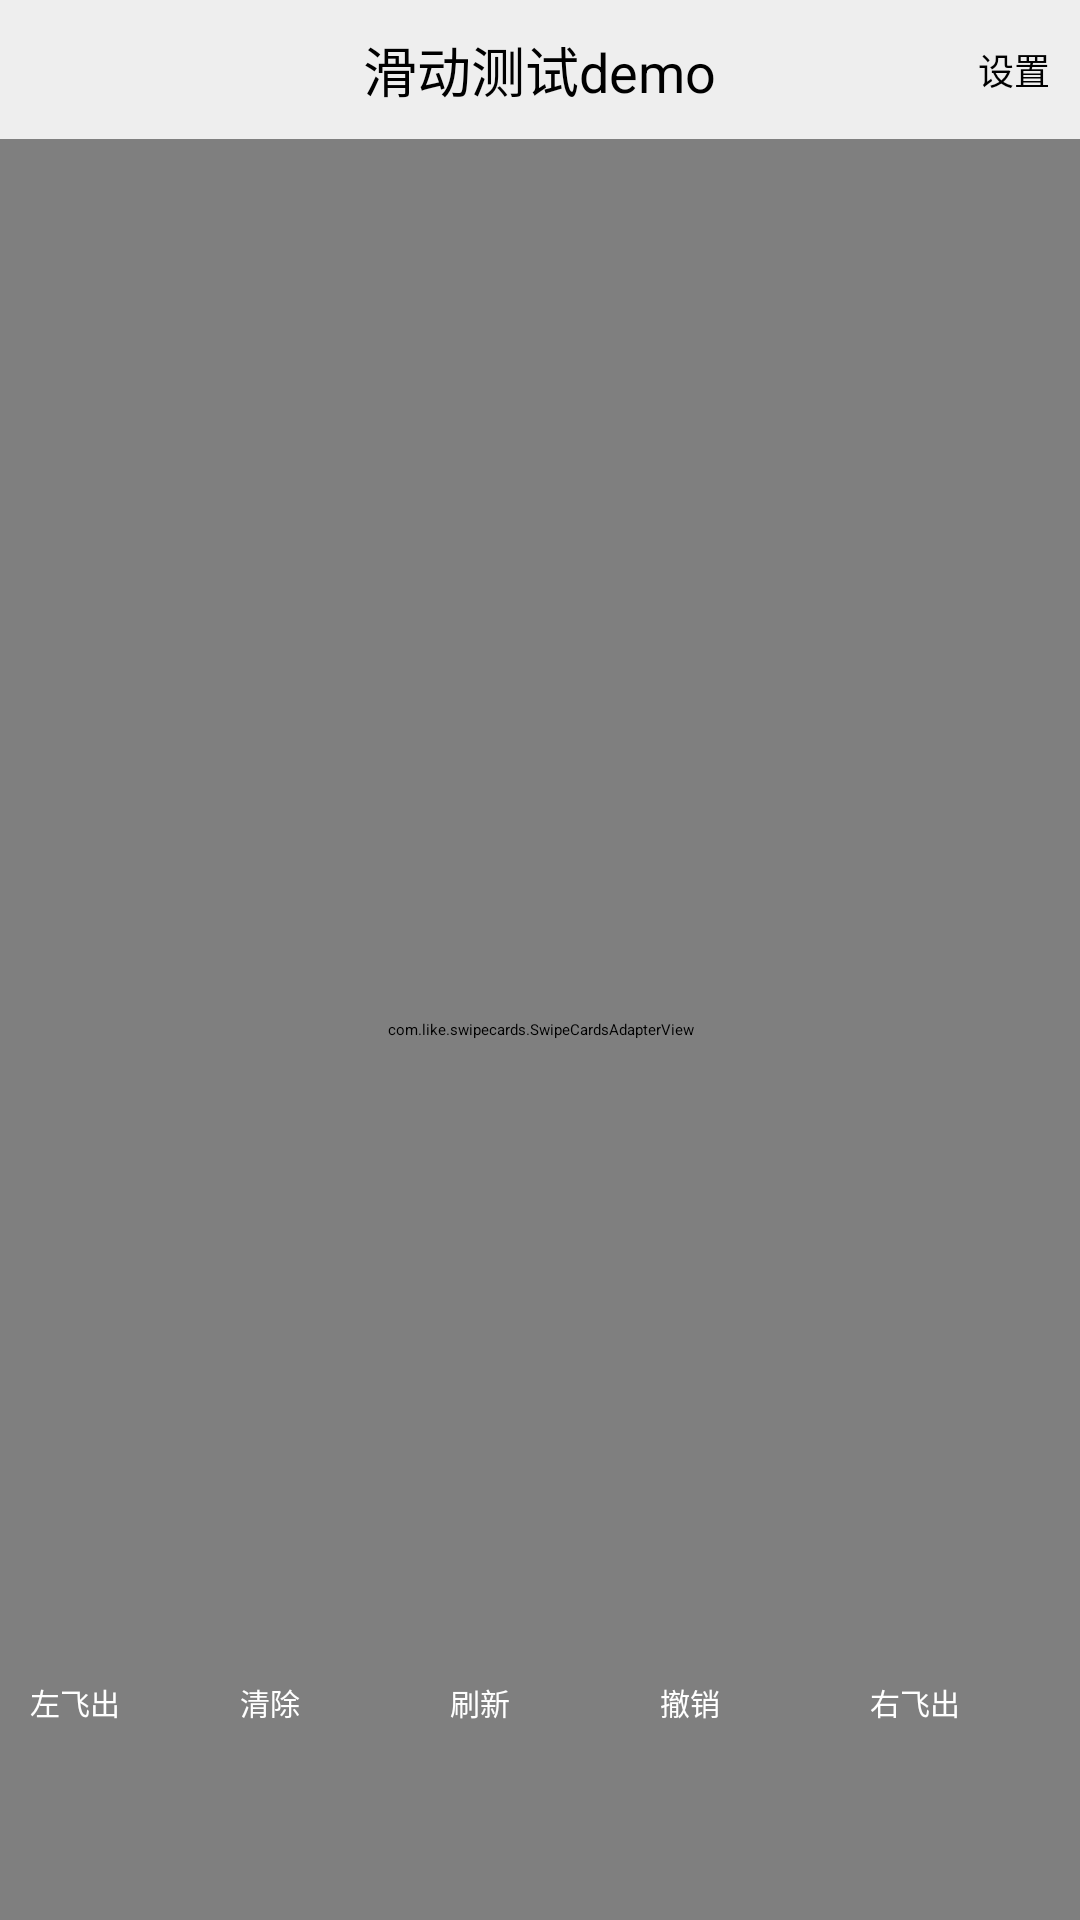

The Android layout XML behind this screen, and the referenced resources:
<!-- AndroidManifest.xml: application theme Theme.SwipeCards -->
<!-- res/layout/activity_swipecards.xml -->
<?xml version="1.0" encoding="utf-8"?>
<layout xmlns:android="http://schemas.android.com/apk/res/android"
    xmlns:app="http://schemas.android.com/apk/res-auto">

    <LinearLayout
        android:layout_width="match_parent"
        android:layout_height="match_parent"
        android:orientation="vertical">

        <FrameLayout
            android:layout_width="match_parent"
            android:layout_height="wrap_content"
            android:background="#eeeeee"
            android:padding="10dp">

            <TextView
                android:layout_width="wrap_content"
                android:layout_height="wrap_content"
                android:layout_gravity="center"
                android:text="滑动测试demo"
                android:textColor="#000000"
                android:textSize="18sp" />

            <TextView
                android:id="@+id/tvSetting"
                android:layout_width="wrap_content"
                android:layout_height="wrap_content"
                android:layout_gravity="center_vertical|end"
                android:text="设置"
                android:textColor="#000000"
                android:textSize="12sp" />
        </FrameLayout>

        <androidx.constraintlayout.widget.ConstraintLayout
            android:layout_width="match_parent"
            android:layout_height="match_parent">

            <TextView
                android:layout_width="wrap_content"
                android:layout_height="wrap_content"
                android:text="0"
                android:textColor="@color/black"
                android:textSize="16sp"
                app:layout_constraintEnd_toEndOf="@id/divider"
                app:layout_constraintStart_toStartOf="@id/divider"
                app:layout_constraintTop_toTopOf="parent" />

            <TextView
                android:layout_width="wrap_content"
                android:layout_height="wrap_content"
                android:text="1/4"
                android:textColor="@color/black"
                android:textSize="16sp"
                app:layout_constraintEnd_toEndOf="@id/divider0"
                app:layout_constraintStart_toStartOf="@id/divider0"
                app:layout_constraintTop_toTopOf="parent" />

            <TextView
                android:layout_width="wrap_content"
                android:layout_height="wrap_content"
                android:text="1/2"
                android:textColor="@color/black"
                android:textSize="16sp"
                app:layout_constraintEnd_toEndOf="@id/divider1"
                app:layout_constraintStart_toStartOf="@id/divider1"
                app:layout_constraintTop_toTopOf="parent" />

            <TextView
                android:layout_width="wrap_content"
                android:layout_height="wrap_content"
                android:text="3/4"
                android:textColor="@color/black"
                android:textSize="16sp"
                app:layout_constraintEnd_toEndOf="@id/divider2"
                app:layout_constraintStart_toStartOf="@id/divider2"
                app:layout_constraintTop_toTopOf="parent" />

            <TextView
                android:layout_width="wrap_content"
                android:layout_height="wrap_content"
                android:text="1"
                android:textColor="@color/black"
                android:textSize="16sp"
                app:layout_constraintEnd_toEndOf="@id/divider3"
                app:layout_constraintStart_toStartOf="@id/divider3"
                app:layout_constraintTop_toTopOf="parent" />

            <View
                android:id="@+id/divider"
                android:layout_width="1dp"
                android:layout_height="0dp"
                android:layout_marginStart="100px"
                android:background="#0000ff"
                app:layout_constraintBottom_toBottomOf="parent"
                app:layout_constraintStart_toStartOf="parent"
                app:layout_constraintTop_toTopOf="parent" />

            <View
                android:id="@+id/divider0"
                android:layout_width="1dp"
                android:layout_height="0dp"
                android:background="#ff0000"
                app:layout_constraintBottom_toBottomOf="parent"
                app:layout_constraintEnd_toStartOf="@id/divider1"
                app:layout_constraintStart_toEndOf="@id/divider"
                app:layout_constraintTop_toTopOf="parent" />

            <View
                android:id="@+id/divider1"
                android:layout_width="1dp"
                android:layout_height="0dp"
                android:background="#ff0000"
                app:layout_constraintBottom_toBottomOf="parent"
                app:layout_constraintEnd_toEndOf="parent"
                app:layout_constraintStart_toStartOf="parent"
                app:layout_constraintTop_toTopOf="parent" />

            <View
                android:id="@+id/divider2"
                android:layout_width="1dp"
                android:layout_height="0dp"
                android:background="#ff0000"
                app:layout_constraintBottom_toBottomOf="parent"
                app:layout_constraintEnd_toStartOf="@id/divider3"
                app:layout_constraintStart_toEndOf="@id/divider1"
                app:layout_constraintTop_toTopOf="parent" />

            <View
                android:id="@+id/divider3"
                android:layout_width="1dp"
                android:layout_height="0dp"
                android:layout_marginEnd="100px"
                android:background="#0000ff"
                app:layout_constraintBottom_toBottomOf="parent"
                app:layout_constraintEnd_toEndOf="parent"
                app:layout_constraintTop_toTopOf="parent" />

            <com.like.swipecards.SwipeCardsAdapterView
                android:id="@+id/swipeCardsAdapterView"
                android:layout_width="0dp"
                android:layout_height="0dp"
                app:layout_constraintBottom_toBottomOf="parent"
                app:layout_constraintEnd_toEndOf="parent"
                app:layout_constraintStart_toStartOf="parent"
                app:layout_constraintTop_toTopOf="parent" />

            <Button
                android:id="@+id/swipeLeft"
                android:layout_width="60dp"
                android:layout_height="60dp"
                android:layout_marginBottom="20dp"
                android:text="左飞出"
                android:textColor="#ffffff"
                android:textSize="10sp"
                app:layout_constraintBottom_toBottomOf="parent"
                app:layout_constraintEnd_toStartOf="@id/clear"
                app:layout_constraintStart_toStartOf="parent" />

            <Button
                android:id="@+id/clear"
                android:layout_width="60dp"
                android:layout_height="60dp"
                android:layout_marginBottom="20dp"
                android:text="清除"
                android:textColor="#ffffff"
                android:textSize="10sp"
                app:layout_constraintBottom_toBottomOf="parent"
                app:layout_constraintEnd_toStartOf="@id/refresh"
                app:layout_constraintStart_toEndOf="@id/swipeLeft" />

            <Button
                android:id="@+id/refresh"
                android:layout_width="60dp"
                android:layout_height="60dp"
                android:layout_marginBottom="20dp"
                android:text="刷新"
                android:textColor="#ffffff"
                android:textSize="10sp"
                app:layout_constraintBottom_toBottomOf="parent"
                app:layout_constraintEnd_toStartOf="@id/undo"
                app:layout_constraintStart_toEndOf="@id/clear" />

            <Button
                android:id="@+id/undo"
                android:layout_width="60dp"
                android:layout_height="60dp"
                android:layout_marginBottom="20dp"
                android:text="撤销"
                android:textColor="#ffffff"
                android:textSize="10sp"
                app:layout_constraintBottom_toBottomOf="parent"
                app:layout_constraintEnd_toStartOf="@id/swipeRight"
                app:layout_constraintStart_toEndOf="@id/refresh" />

            <Button
                android:id="@+id/swipeRight"
                android:layout_width="60dp"
                android:layout_height="60dp"
                android:layout_marginBottom="20dp"
                android:text="右飞出"
                android:textColor="#ffffff"
                android:textSize="10sp"
                app:layout_constraintBottom_toBottomOf="parent"
                app:layout_constraintEnd_toEndOf="parent"
                app:layout_constraintStart_toEndOf="@id/undo" />

        </androidx.constraintlayout.widget.ConstraintLayout>
    </LinearLayout>
</layout>
<!-- resources referenced by this layout -->
<resources>

  <!-- not gathered from this repository: default colours our renderer supplied (Android Studio template values) -->
  <color name="black">#FF000000</color>
</resources>
